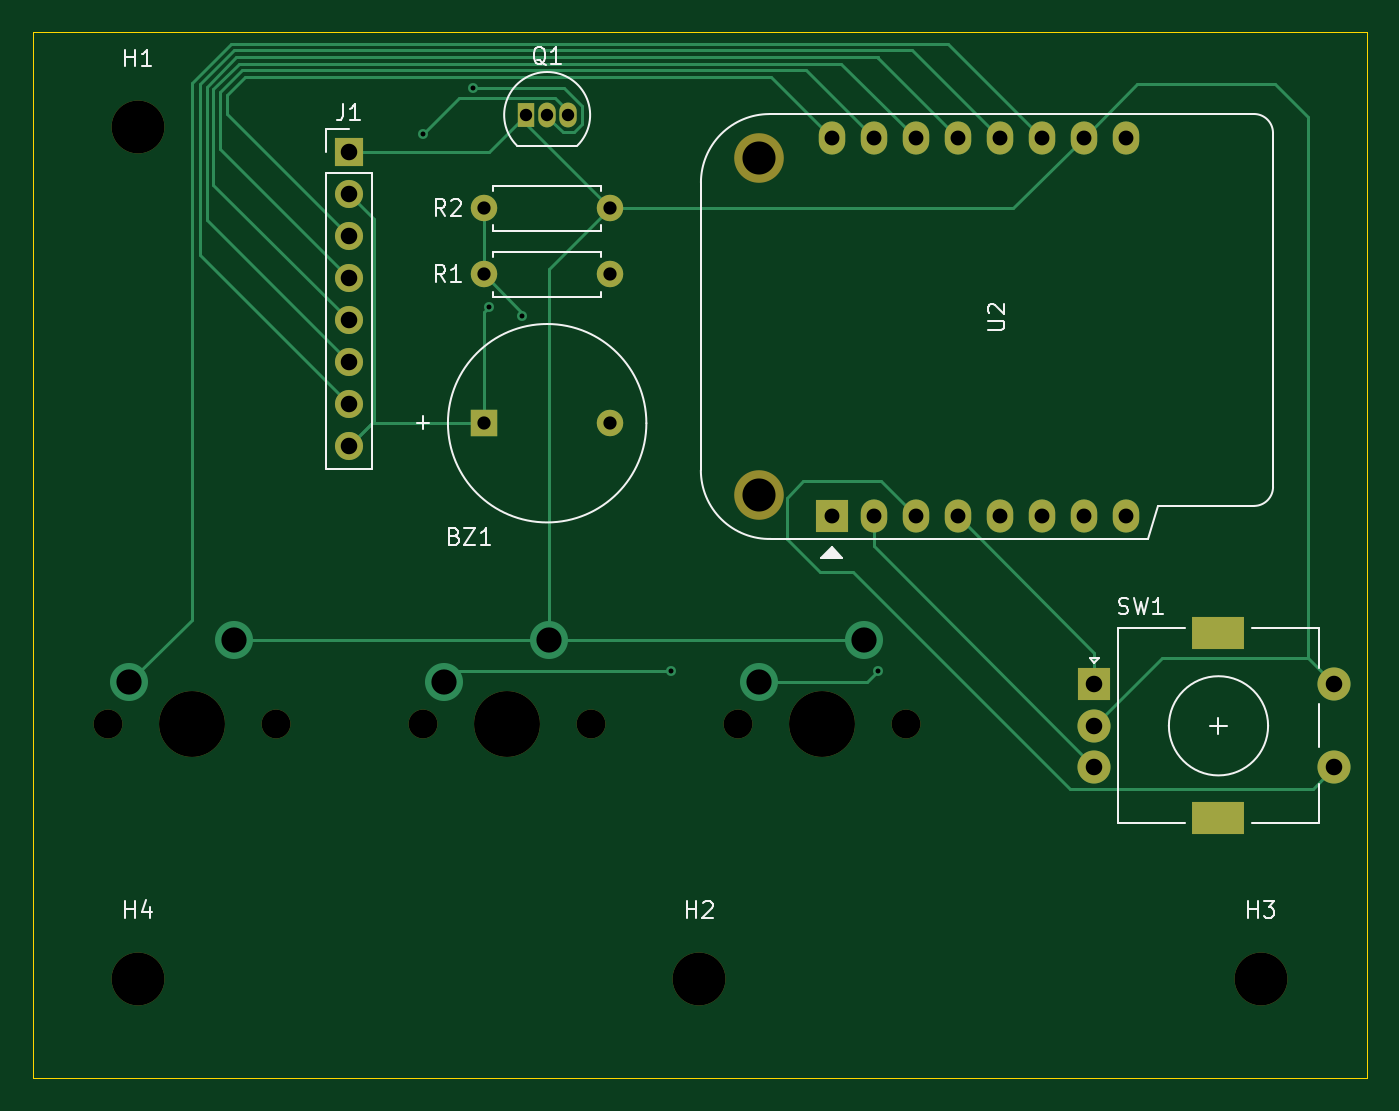
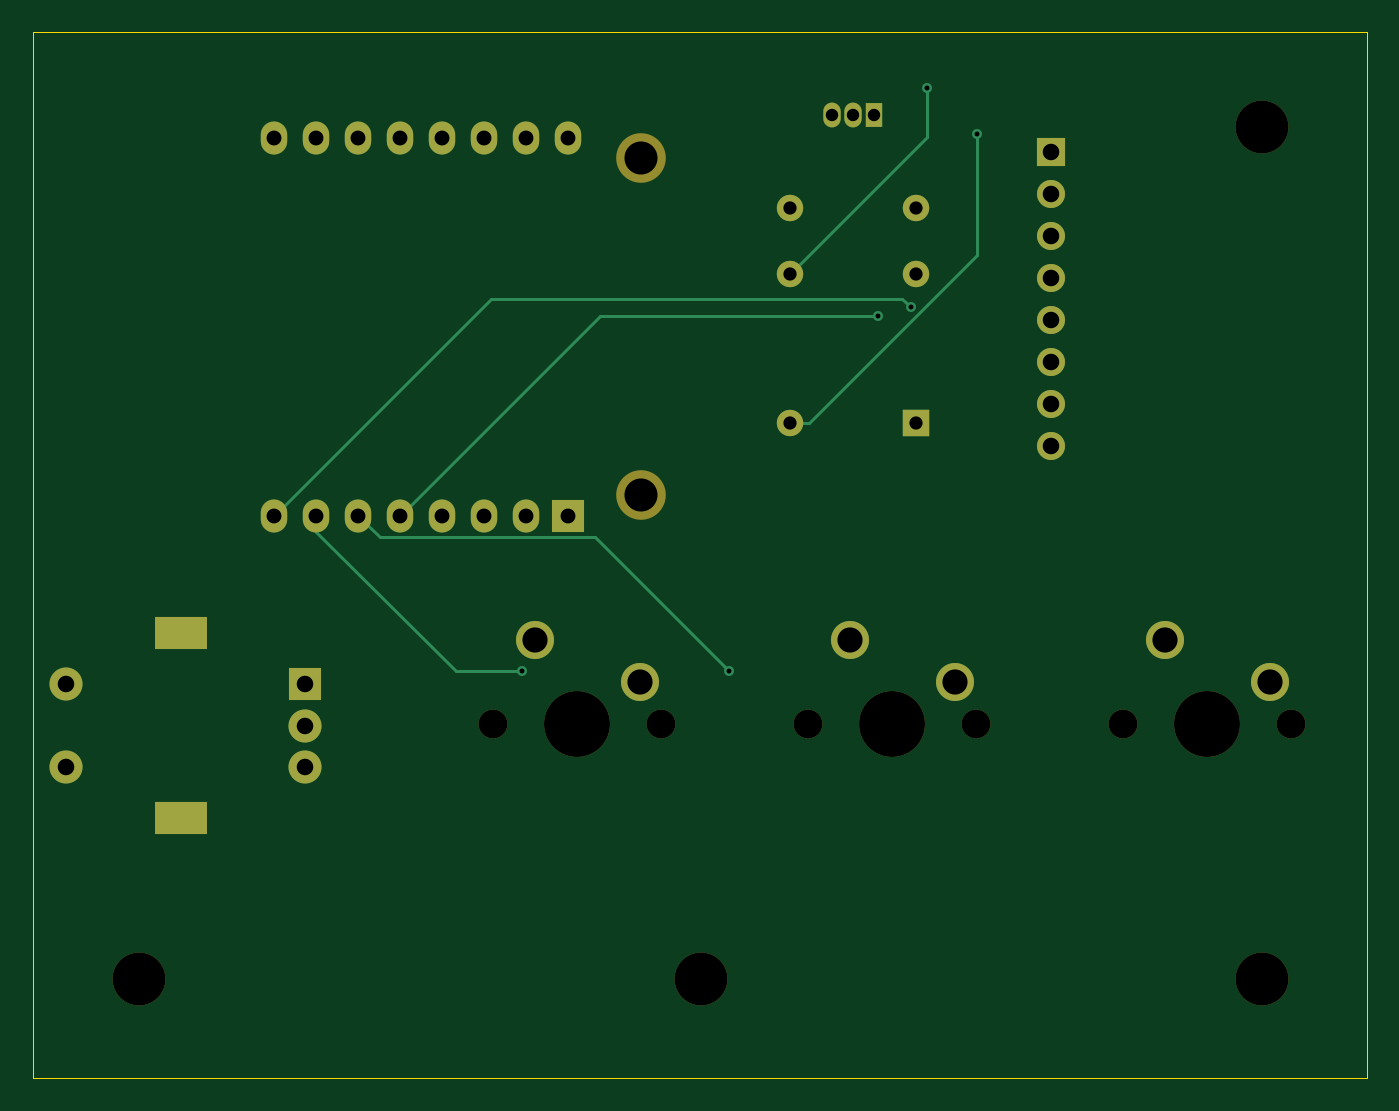
Circuit board: 11 layer files. Board 80.7 x 63.2 mm.
- bottom_copper: Icicle-Alarm-Clock-B_Cu.gbr (5392 bytes)
- bottom_mask: Icicle-Alarm-Clock-B_Mask.gbr (2838 bytes)
- paste: Icicle-Alarm-Clock-B_Paste.gbr (478 bytes)
- bottom_silk: Icicle-Alarm-Clock-B_Silkscreen.gbr (479 bytes)
- outline: Icicle-Alarm-Clock-Edge_Cuts.gbr (638 bytes)
- top_copper: Icicle-Alarm-Clock-F_Cu.gbr (9048 bytes)
- top_mask: Icicle-Alarm-Clock-F_Mask.gbr (2644 bytes)
- paste: Icicle-Alarm-Clock-F_Paste.gbr (478 bytes)
- top_silk: Icicle-Alarm-Clock-F_Silkscreen.gbr (13258 bytes)
- drill: Icicle-Alarm-Clock-NPTH.drl (753 bytes)
- drill: Icicle-Alarm-Clock-PTH.drl (1522 bytes)

=== bottom_copper: Icicle-Alarm-Clock-B_Cu.gbr ===
%TF.GenerationSoftware,KiCad,Pcbnew,10.0.3*%
%TF.CreationDate,2026-07-06T14:56:39-04:00*%
%TF.ProjectId,Icicle-Alarm-Clock,49636963-6c65-42d4-916c-61726d2d436c,rev?*%
%TF.SameCoordinates,Original*%
%TF.FileFunction,Copper,L2,Bot*%
%TF.FilePolarity,Positive*%
%FSLAX46Y46*%
G04 Gerber Fmt 4.6, Leading zero omitted, Abs format (unit mm)*
G04 Created by KiCad (PCBNEW 10.0.3) date 2026-07-06 14:56:39*
%MOMM*%
%LPD*%
G01*
G04 APERTURE LIST*
%TA.AperFunction,ComponentPad*%
%ADD10C,1.600000*%
%TD*%
%TA.AperFunction,ComponentPad*%
%ADD11R,2.000000X2.000000*%
%TD*%
%TA.AperFunction,ComponentPad*%
%ADD12O,1.600000X2.000000*%
%TD*%
%TA.AperFunction,ComponentPad*%
%ADD13R,1.700000X1.700000*%
%TD*%
%TA.AperFunction,ComponentPad*%
%ADD14C,1.700000*%
%TD*%
%TA.AperFunction,ComponentPad*%
%ADD15C,2.000000*%
%TD*%
%TA.AperFunction,ComponentPad*%
%ADD16R,3.200000X2.000000*%
%TD*%
%TA.AperFunction,ComponentPad*%
%ADD17C,2.300000*%
%TD*%
%TA.AperFunction,ComponentPad*%
%ADD18R,1.600000X1.600000*%
%TD*%
%TA.AperFunction,ComponentPad*%
%ADD19R,1.050000X1.500000*%
%TD*%
%TA.AperFunction,ComponentPad*%
%ADD20O,1.050000X1.500000*%
%TD*%
%TA.AperFunction,ViaPad*%
%ADD21C,0.600000*%
%TD*%
%TA.AperFunction,Conductor*%
%ADD22C,0.200000*%
%TD*%
G04 APERTURE END LIST*
D10*
%TO.P,R1,1*%
%TO.N,/BZ1*%
X71190000Y-47500000D03*
%TO.P,R1,2*%
%TO.N,Net-(Q1-B)*%
X78810000Y-47500000D03*
%TD*%
D11*
%TO.P,U2,1,EN_1*%
%TO.N,unconnected-(U2-EN-Pad1)*%
X92200000Y-62100000D03*
D12*
%TO.P,U2,2,D3_2*%
%TO.N,/B*%
X94740000Y-62100000D03*
%TO.P,U2,3,D2_3*%
%TO.N,/SWRT1*%
X97280000Y-62100000D03*
%TO.P,U2,4,D1_4*%
%TO.N,/A*%
X99820000Y-62100000D03*
%TO.P,U2,5,D0_5*%
%TO.N,/BZ1*%
X102360000Y-62100000D03*
%TO.P,U2,6,D4_6*%
%TO.N,/SW2*%
X104900000Y-62100000D03*
%TO.P,U2,7,D5_7*%
%TO.N,/SW3*%
X107440000Y-62100000D03*
%TO.P,U2,8,3V3_8*%
%TO.N,/3.3V*%
X109980000Y-62100000D03*
%TO.P,U2,9,VBus_9*%
%TO.N,unconnected-(U2-VBus-Pad9)*%
X109980000Y-39240000D03*
%TO.P,U2,10,GND_10*%
%TO.N,/GND*%
X107440000Y-39240000D03*
%TO.P,U2,11,D6_11*%
%TO.N,/SW4*%
X104900000Y-39240000D03*
%TO.P,U2,12,D7_12*%
%TO.N,/CS*%
X102360000Y-39240000D03*
%TO.P,U2,13,D8_13*%
%TO.N,/DC*%
X99820000Y-39240000D03*
%TO.P,U2,14,D10_14*%
%TO.N,/RST*%
X97280000Y-39240000D03*
%TO.P,U2,15,RX_15*%
%TO.N,/SDA*%
X94740000Y-39240000D03*
%TO.P,U2,16,TX_16*%
%TO.N,/SCL*%
X92200000Y-39240000D03*
%TD*%
D13*
%TO.P,J1,1,Pin_1_1*%
%TO.N,/GND*%
X63000000Y-40110000D03*
D14*
%TO.P,J1,2,Pin_2_2*%
%TO.N,/3.3V*%
X63000000Y-42650000D03*
%TO.P,J1,3,Pin_3_3*%
%TO.N,/SCL*%
X63000000Y-45190000D03*
%TO.P,J1,4,Pin_4_4*%
%TO.N,/SDA*%
X63000000Y-47730000D03*
%TO.P,J1,5,Pin_5_5*%
%TO.N,/RST*%
X63000000Y-50270000D03*
%TO.P,J1,6,Pin_6_6*%
%TO.N,/DC*%
X63000000Y-52810000D03*
%TO.P,J1,7,Pin_7_7*%
%TO.N,/CS*%
X63000000Y-55350000D03*
%TO.P,J1,8,Pin_8_8*%
%TO.N,/3.3V*%
X63000000Y-57890000D03*
%TD*%
D11*
%TO.P,SW1,A,A_A*%
%TO.N,/A*%
X108100000Y-72300000D03*
D15*
%TO.P,SW1,B,B_B*%
%TO.N,/B*%
X108100000Y-77300000D03*
%TO.P,SW1,C,C_C*%
%TO.N,/GND*%
X108100000Y-74800000D03*
D16*
%TO.P,SW1,MP*%
%TO.N,N/C*%
X115600000Y-69200000D03*
X115600000Y-80400000D03*
D15*
%TO.P,SW1,S1,S1_S1*%
%TO.N,/SWRT1*%
X122600000Y-77300000D03*
%TO.P,SW1,S2,S2_S2*%
%TO.N,/GND*%
X122600000Y-72300000D03*
%TD*%
D17*
%TO.P,SW4,1,1_1*%
%TO.N,/SW4*%
X49740000Y-72160000D03*
%TO.P,SW4,2,2_2*%
%TO.N,/GND*%
X56090000Y-69620000D03*
%TD*%
D18*
%TO.P,BZ1,1,+_1*%
%TO.N,/3.3V*%
X71200000Y-56500000D03*
D10*
%TO.P,BZ1,2,-_2*%
%TO.N,Net-(BZ1--)*%
X78800000Y-56500000D03*
%TD*%
%TO.P,R2,1*%
%TO.N,/BZ1*%
X71190000Y-43500000D03*
%TO.P,R2,2*%
%TO.N,/GND*%
X78810000Y-43500000D03*
%TD*%
D17*
%TO.P,SW2,1,1_1*%
%TO.N,/SW2*%
X68790000Y-72160000D03*
%TO.P,SW2,2,2_2*%
%TO.N,/GND*%
X75140000Y-69620000D03*
%TD*%
%TO.P,SW3,1,1_1*%
%TO.N,/SW3*%
X87840000Y-72160000D03*
%TO.P,SW3,2,2_2*%
%TO.N,/GND*%
X94190000Y-69620000D03*
%TD*%
D19*
%TO.P,Q1,1,E_1*%
%TO.N,/GND*%
X73730000Y-37860000D03*
D20*
%TO.P,Q1,2,B_2*%
%TO.N,Net-(Q1-B)*%
X75000000Y-37860000D03*
%TO.P,Q1,3,C_3*%
%TO.N,Net-(BZ1--)*%
X76270000Y-37860000D03*
%TD*%
D21*
%TO.N,/3.3V*%
X71500000Y-49500000D03*
%TO.N,Net-(BZ1--)*%
X67500000Y-39000000D03*
%TO.N,Net-(Q1-B)*%
X70500000Y-36210000D03*
%TO.N,/BZ1*%
X73500000Y-50000000D03*
%TO.N,/SW2*%
X82500000Y-71500000D03*
%TO.N,/SW3*%
X95000000Y-71500000D03*
%TD*%
%TO.N,/3.3V*%
D22*
X72000000Y-49000000D02*
X96880000Y-49000000D01*
X96880000Y-49000000D02*
X109980000Y-62100000D01*
X71500000Y-49500000D02*
X72000000Y-49000000D01*
%TO.N,Net-(BZ1--)*%
X77651471Y-56500000D02*
X78800000Y-56500000D01*
X67500000Y-46348529D02*
X77651471Y-56500000D01*
X67500000Y-39000000D02*
X67500000Y-46348529D01*
%TO.N,Net-(Q1-B)*%
X70500000Y-36210000D02*
X70500000Y-39190000D01*
X70500000Y-39190000D02*
X78810000Y-47500000D01*
%TO.N,/BZ1*%
X73500000Y-50000000D02*
X90260000Y-50000000D01*
X90260000Y-50000000D02*
X102360000Y-62100000D01*
%TO.N,/SW2*%
X82500000Y-71500000D02*
X90600000Y-63400000D01*
X90600000Y-63400000D02*
X103600000Y-63400000D01*
X103600000Y-63400000D02*
X104900000Y-62100000D01*
%TO.N,/SW3*%
X99000000Y-71500000D02*
X107440000Y-63060000D01*
X95000000Y-71500000D02*
X99000000Y-71500000D01*
X107440000Y-63060000D02*
X107440000Y-62100000D01*
%TD*%
M02*

=== bottom_mask: Icicle-Alarm-Clock-B_Mask.gbr ===
%TF.GenerationSoftware,KiCad,Pcbnew,10.0.3*%
%TF.CreationDate,2026-07-06T14:56:39-04:00*%
%TF.ProjectId,Icicle-Alarm-Clock,49636963-6c65-42d4-916c-61726d2d436c,rev?*%
%TF.SameCoordinates,Original*%
%TF.FileFunction,Soldermask,Bot*%
%TF.FilePolarity,Negative*%
%FSLAX46Y46*%
G04 Gerber Fmt 4.6, Leading zero omitted, Abs format (unit mm)*
G04 Created by KiCad (PCBNEW 10.0.3) date 2026-07-06 14:56:39*
%MOMM*%
%LPD*%
G01*
G04 APERTURE LIST*
%ADD10C,1.600000*%
%ADD11C,3.000000*%
%ADD12R,2.000000X2.000000*%
%ADD13O,1.600000X2.000000*%
%ADD14R,1.700000X1.700000*%
%ADD15C,1.700000*%
%ADD16C,2.000000*%
%ADD17R,3.200000X2.000000*%
%ADD18C,3.200000*%
%ADD19C,1.750000*%
%ADD20C,3.987800*%
%ADD21C,2.300000*%
%ADD22R,1.600000X1.600000*%
%ADD23R,1.050000X1.500000*%
%ADD24O,1.050000X1.500000*%
G04 APERTURE END LIST*
D10*
%TO.C,R1*%
X71190000Y-47500000D03*
X78810000Y-47500000D03*
%TD*%
D11*
%TO.C,U2*%
X87800000Y-60850000D03*
X87800000Y-40450000D03*
D12*
X92200000Y-62100000D03*
D13*
X94740000Y-62100000D03*
X97280000Y-62100000D03*
X99820000Y-62100000D03*
X102360000Y-62100000D03*
X104900000Y-62100000D03*
X107440000Y-62100000D03*
X109980000Y-62100000D03*
X109980000Y-39240000D03*
X107440000Y-39240000D03*
X104900000Y-39240000D03*
X102360000Y-39240000D03*
X99820000Y-39240000D03*
X97280000Y-39240000D03*
X94740000Y-39240000D03*
X92200000Y-39240000D03*
%TD*%
D14*
%TO.C,J1*%
X63000000Y-40110000D03*
D15*
X63000000Y-42650000D03*
X63000000Y-45190000D03*
X63000000Y-47730000D03*
X63000000Y-50270000D03*
X63000000Y-52810000D03*
X63000000Y-55350000D03*
X63000000Y-57890000D03*
%TD*%
D12*
%TO.C,SW1*%
X108100000Y-72300000D03*
D16*
X108100000Y-77300000D03*
X108100000Y-74800000D03*
D17*
X115600000Y-69200000D03*
X115600000Y-80400000D03*
D16*
X122600000Y-77300000D03*
X122600000Y-72300000D03*
%TD*%
D18*
%TO.C,H4*%
X50250000Y-90100000D03*
%TD*%
%TO.C,H1*%
X50250000Y-38600000D03*
%TD*%
D19*
%TO.C,SW4*%
X48470000Y-74700000D03*
D20*
X53550000Y-74700000D03*
D19*
X58630000Y-74700000D03*
D21*
X49740000Y-72160000D03*
X56090000Y-69620000D03*
%TD*%
D22*
%TO.C,BZ1*%
X71200000Y-56500000D03*
D10*
X78800000Y-56500000D03*
%TD*%
D18*
%TO.C,H2*%
X84200000Y-90100000D03*
%TD*%
D10*
%TO.C,R2*%
X71190000Y-43500000D03*
X78810000Y-43500000D03*
%TD*%
D18*
%TO.C,H3*%
X118150000Y-90100000D03*
%TD*%
D19*
%TO.C,SW2*%
X67520000Y-74700000D03*
D20*
X72600000Y-74700000D03*
D19*
X77680000Y-74700000D03*
D21*
X68790000Y-72160000D03*
X75140000Y-69620000D03*
%TD*%
D19*
%TO.C,SW3*%
X86570000Y-74700000D03*
D20*
X91650000Y-74700000D03*
D19*
X96730000Y-74700000D03*
D21*
X87840000Y-72160000D03*
X94190000Y-69620000D03*
%TD*%
D23*
%TO.C,Q1*%
X73730000Y-37860000D03*
D24*
X75000000Y-37860000D03*
X76270000Y-37860000D03*
%TD*%
M02*

=== paste: Icicle-Alarm-Clock-B_Paste.gbr ===
%TF.GenerationSoftware,KiCad,Pcbnew,10.0.3*%
%TF.CreationDate,2026-07-06T14:56:39-04:00*%
%TF.ProjectId,Icicle-Alarm-Clock,49636963-6c65-42d4-916c-61726d2d436c,rev?*%
%TF.SameCoordinates,Original*%
%TF.FileFunction,Paste,Bot*%
%TF.FilePolarity,Positive*%
%FSLAX46Y46*%
G04 Gerber Fmt 4.6, Leading zero omitted, Abs format (unit mm)*
G04 Created by KiCad (PCBNEW 10.0.3) date 2026-07-06 14:56:39*
%MOMM*%
%LPD*%
G01*
G04 APERTURE LIST*
G04 APERTURE END LIST*
M02*

=== bottom_silk: Icicle-Alarm-Clock-B_Silkscreen.gbr ===
%TF.GenerationSoftware,KiCad,Pcbnew,10.0.3*%
%TF.CreationDate,2026-07-06T14:56:39-04:00*%
%TF.ProjectId,Icicle-Alarm-Clock,49636963-6c65-42d4-916c-61726d2d436c,rev?*%
%TF.SameCoordinates,Original*%
%TF.FileFunction,Legend,Bot*%
%TF.FilePolarity,Positive*%
%FSLAX46Y46*%
G04 Gerber Fmt 4.6, Leading zero omitted, Abs format (unit mm)*
G04 Created by KiCad (PCBNEW 10.0.3) date 2026-07-06 14:56:39*
%MOMM*%
%LPD*%
G01*
G04 APERTURE LIST*
G04 APERTURE END LIST*
M02*

=== outline: Icicle-Alarm-Clock-Edge_Cuts.gbr ===
%TF.GenerationSoftware,KiCad,Pcbnew,10.0.3*%
%TF.CreationDate,2026-07-06T14:56:39-04:00*%
%TF.ProjectId,Icicle-Alarm-Clock,49636963-6c65-42d4-916c-61726d2d436c,rev?*%
%TF.SameCoordinates,Original*%
%TF.FileFunction,Profile,NP*%
%FSLAX46Y46*%
G04 Gerber Fmt 4.6, Leading zero omitted, Abs format (unit mm)*
G04 Created by KiCad (PCBNEW 10.0.3) date 2026-07-06 14:56:39*
%MOMM*%
%LPD*%
G01*
G04 APERTURE LIST*
%TA.AperFunction,Profile*%
%ADD10C,0.050000*%
%TD*%
G04 APERTURE END LIST*
D10*
X43900000Y-32859344D02*
X124566361Y-32859344D01*
X124566361Y-96100000D01*
X43900000Y-96100000D01*
X43900000Y-32859344D01*
M02*

=== top_copper: Icicle-Alarm-Clock-F_Cu.gbr (9048 bytes, source omitted) ===
=== top_mask: Icicle-Alarm-Clock-F_Mask.gbr ===
%TF.GenerationSoftware,KiCad,Pcbnew,10.0.3*%
%TF.CreationDate,2026-07-06T14:56:39-04:00*%
%TF.ProjectId,Icicle-Alarm-Clock,49636963-6c65-42d4-916c-61726d2d436c,rev?*%
%TF.SameCoordinates,Original*%
%TF.FileFunction,Soldermask,Top*%
%TF.FilePolarity,Negative*%
%FSLAX46Y46*%
G04 Gerber Fmt 4.6, Leading zero omitted, Abs format (unit mm)*
G04 Created by KiCad (PCBNEW 10.0.3) date 2026-07-06 14:56:39*
%MOMM*%
%LPD*%
G01*
G04 APERTURE LIST*
%ADD10C,1.600000*%
%ADD11C,3.000000*%
%ADD12R,2.000000X2.000000*%
%ADD13O,1.600000X2.000000*%
%ADD14R,1.700000X1.700000*%
%ADD15C,1.700000*%
%ADD16C,2.000000*%
%ADD17R,3.200000X2.000000*%
%ADD18C,3.200000*%
%ADD19C,1.750000*%
%ADD20C,3.987800*%
%ADD21R,1.600000X1.600000*%
%ADD22R,1.050000X1.500000*%
%ADD23O,1.050000X1.500000*%
G04 APERTURE END LIST*
D10*
%TO.C,R1*%
X71190000Y-47500000D03*
X78810000Y-47500000D03*
%TD*%
D11*
%TO.C,U2*%
X87800000Y-60850000D03*
X87800000Y-40450000D03*
D12*
X92200000Y-62100000D03*
D13*
X94740000Y-62100000D03*
X97280000Y-62100000D03*
X99820000Y-62100000D03*
X102360000Y-62100000D03*
X104900000Y-62100000D03*
X107440000Y-62100000D03*
X109980000Y-62100000D03*
X109980000Y-39240000D03*
X107440000Y-39240000D03*
X104900000Y-39240000D03*
X102360000Y-39240000D03*
X99820000Y-39240000D03*
X97280000Y-39240000D03*
X94740000Y-39240000D03*
X92200000Y-39240000D03*
%TD*%
D14*
%TO.C,J1*%
X63000000Y-40110000D03*
D15*
X63000000Y-42650000D03*
X63000000Y-45190000D03*
X63000000Y-47730000D03*
X63000000Y-50270000D03*
X63000000Y-52810000D03*
X63000000Y-55350000D03*
X63000000Y-57890000D03*
%TD*%
D12*
%TO.C,SW1*%
X108100000Y-72300000D03*
D16*
X108100000Y-77300000D03*
X108100000Y-74800000D03*
D17*
X115600000Y-69200000D03*
X115600000Y-80400000D03*
D16*
X122600000Y-77300000D03*
X122600000Y-72300000D03*
%TD*%
D18*
%TO.C,H4*%
X50250000Y-90100000D03*
%TD*%
%TO.C,H1*%
X50250000Y-38600000D03*
%TD*%
D19*
%TO.C,SW4*%
X48470000Y-74700000D03*
D20*
X53550000Y-74700000D03*
D19*
X58630000Y-74700000D03*
%TD*%
D21*
%TO.C,BZ1*%
X71200000Y-56500000D03*
D10*
X78800000Y-56500000D03*
%TD*%
D18*
%TO.C,H2*%
X84200000Y-90100000D03*
%TD*%
D10*
%TO.C,R2*%
X71190000Y-43500000D03*
X78810000Y-43500000D03*
%TD*%
D18*
%TO.C,H3*%
X118150000Y-90100000D03*
%TD*%
D19*
%TO.C,SW2*%
X67520000Y-74700000D03*
D20*
X72600000Y-74700000D03*
D19*
X77680000Y-74700000D03*
%TD*%
%TO.C,SW3*%
X86570000Y-74700000D03*
D20*
X91650000Y-74700000D03*
D19*
X96730000Y-74700000D03*
%TD*%
D22*
%TO.C,Q1*%
X73730000Y-37860000D03*
D23*
X75000000Y-37860000D03*
X76270000Y-37860000D03*
%TD*%
M02*

=== paste: Icicle-Alarm-Clock-F_Paste.gbr ===
%TF.GenerationSoftware,KiCad,Pcbnew,10.0.3*%
%TF.CreationDate,2026-07-06T14:56:39-04:00*%
%TF.ProjectId,Icicle-Alarm-Clock,49636963-6c65-42d4-916c-61726d2d436c,rev?*%
%TF.SameCoordinates,Original*%
%TF.FileFunction,Paste,Top*%
%TF.FilePolarity,Positive*%
%FSLAX46Y46*%
G04 Gerber Fmt 4.6, Leading zero omitted, Abs format (unit mm)*
G04 Created by KiCad (PCBNEW 10.0.3) date 2026-07-06 14:56:39*
%MOMM*%
%LPD*%
G01*
G04 APERTURE LIST*
G04 APERTURE END LIST*
M02*

=== top_silk: Icicle-Alarm-Clock-F_Silkscreen.gbr (13258 bytes, source omitted) ===
=== drill: Icicle-Alarm-Clock-NPTH.drl ===
M48
; DRILL file KiCad 10.0.3 date 2026-07-06T14:56:45
; FORMAT={-:-/ absolute / metric / decimal}
; #@! TF.CreationDate,2026-07-06T14:56:45-04:00
; #@! TF.GenerationSoftware,Kicad,Pcbnew,10.0.3
; #@! TF.FileFunction,NonPlated,1,2,NPTH
FMAT,2
METRIC
; #@! TA.AperFunction,NonPlated,NPTH,ComponentDrill
T1C1.750
; #@! TA.AperFunction,NonPlated,NPTH,ComponentDrill
T2C2.000
; #@! TA.AperFunction,NonPlated,NPTH,ComponentDrill
T3C3.200
; #@! TA.AperFunction,NonPlated,NPTH,ComponentDrill
T4C3.988
%
G90
G05
T1
X48.47Y-74.7
X58.63Y-74.7
X67.52Y-74.7
X77.68Y-74.7
X86.57Y-74.7
X96.73Y-74.7
T2
X87.8Y-40.45
X87.8Y-60.85
T3
X50.25Y-38.6
X50.25Y-90.1
X84.2Y-90.1
X118.15Y-90.1
T4
X53.55Y-74.7
X72.6Y-74.7
X91.65Y-74.7
M30

=== drill: Icicle-Alarm-Clock-PTH.drl ===
M48
; DRILL file KiCad 10.0.3 date 2026-07-06T14:56:45
; FORMAT={-:-/ absolute / metric / decimal}
; #@! TF.CreationDate,2026-07-06T14:56:45-04:00
; #@! TF.GenerationSoftware,Kicad,Pcbnew,10.0.3
; #@! TF.FileFunction,Plated,1,2,PTH
FMAT,2
METRIC
; #@! TA.AperFunction,Plated,PTH,ViaDrill
T1C0.300
; #@! TA.AperFunction,Plated,PTH,ComponentDrill
T2C0.750
; #@! TA.AperFunction,Plated,PTH,ComponentDrill
T3C0.800
; #@! TA.AperFunction,Plated,PTH,ComponentDrill
T4C0.900
; #@! TA.AperFunction,Plated,PTH,ComponentDrill
T5C1.000
; #@! TA.AperFunction,Plated,PTH,ComponentDrill
T6C1.500
; #@! TA.AperFunction,Plated,PTH,ComponentDrill
T7C1.524
%
G90
G05
T1
X67.5Y-39.0
X70.5Y-36.21
X71.5Y-49.5
X73.5Y-50.0
X82.5Y-71.5
X95.0Y-71.5
T2
X73.73Y-37.86
X75.0Y-37.86
X76.27Y-37.86
T3
X71.19Y-43.5
X71.19Y-47.5
X71.2Y-56.5
X78.8Y-56.5
X78.81Y-43.5
X78.81Y-47.5
T4
X92.2Y-39.24
X92.2Y-62.1
X94.74Y-39.24
X94.74Y-62.1
X97.28Y-39.24
X97.28Y-62.1
X99.82Y-39.24
X99.82Y-62.1
X102.36Y-39.24
X102.36Y-62.1
X104.9Y-39.24
X104.9Y-62.1
X107.44Y-39.24
X107.44Y-62.1
X109.98Y-39.24
X109.98Y-62.1
T5
X63.0Y-40.11
X63.0Y-42.65
X63.0Y-45.19
X63.0Y-47.73
X63.0Y-50.27
X63.0Y-52.81
X63.0Y-55.35
X63.0Y-57.89
X108.1Y-72.3
X108.1Y-74.8
X108.1Y-77.3
X122.6Y-72.3
X122.6Y-77.3
T7
X49.74Y-72.16
X56.09Y-69.62
X68.79Y-72.16
X75.14Y-69.62
X87.84Y-72.16
X94.19Y-69.62
T6
G00X114.95Y-69.2
M15
G01X116.25Y-69.2
M16
G05
G00X114.95Y-80.4
M15
G01X116.25Y-80.4
M16
G05
M30
